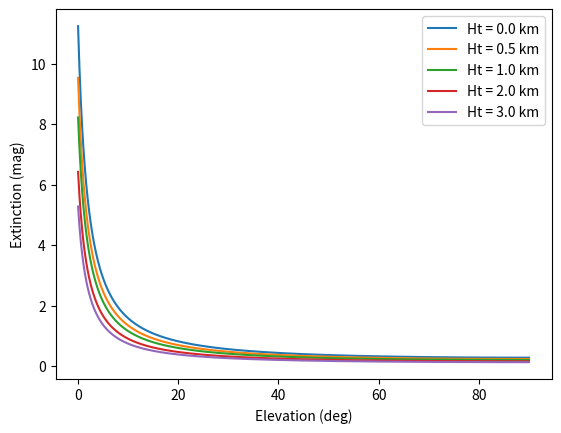

Write the Python code that produced this figure.
""" Function for computing atmosperic extiontion. """

import numpy as np

def atmosphericExtinctionCorrection(elev, ht):
	""" Compute the magnitude loss due to atmospheric extinction. Extinction was assumed for the human eye,
		as described in Green (1992).

	Argument:
		elev: [float] Elevation of the object above horizon (deg).
		ht: [float] Height above sea level (m).

	Return:
		[float] Corrected magnitude.

	"""

	# Compute the zenith angle
	z = np.radians(90.0 - elev)


	# Convert height to km
	h = ht/1000

	# Compute the air mass
	x = (np.cos(z) + 0.025*np.exp(-11*np.cos(z)))**-1

	# Rayleigh scattering magnitude loss
	a_ray = 0.1451*np.exp(-h/7.996)

	# Aerosol scattering
	a_aer = 0.120*np.exp(-h/1.5)

	# Ozone scattering
	a_oz = 0.016


	# Compute total magnitude loss
	a_tot = a_ray + a_aer + a_oz

	# Return the total magnitude loss
	return a_tot*x



if __name__ == "__main__":

	import matplotlib.pyplot as plt

	# Plot extionctions for difference elevations and heights above sea level
	ht_list = [0, 0.5, 1, 2, 3]

	for ht in ht_list:

		elev_list = np.linspace(0, 90, 1000)

		plt.plot(elev_list, atmosphericExtinctionCorrection(elev_list, 1000*ht), label='Ht = {:.1f} km'.format(ht))


	plt.legend()

	plt.xlabel('Elevation (deg)')
	plt.ylabel('Extinction (mag)')

	plt.show()


